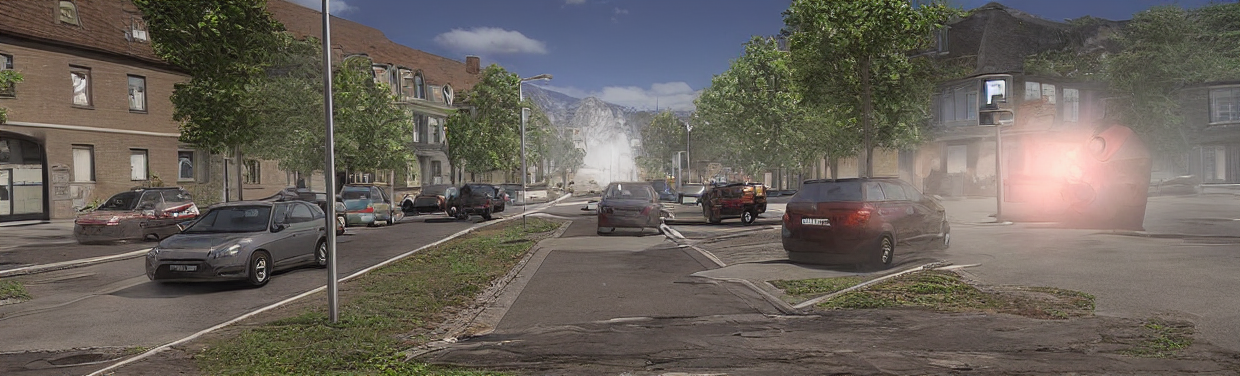
Generation parameters embedded in this image by AUTOMATIC1111 Stable Diffusion web UI or a fork of it (Forge, ...) (PNG 'parameters' text chunk):
in a simulation style, as realistic as possible
Steps: 30, Sampler: DPM++ 2M Karras, CFG scale: 7, Seed: 1596673513, Size: 1240x376, Model hash: cc6cb27103, Model: v1-5-pruned-emaonly, ControlNet 0: "Module: canny, Model: control_sd15_canny [fef5e48e], Weight: 1, Resize Mode: Crop and Resize, Low Vram: False, Processor Res: 512, Threshold A: 100, Threshold B: 200, Guidance Start: 0, Guidance End: 1, Pixel Perfect: False, Control Mode: Balanced, Save Detected Map: True", Version: v1.7.0